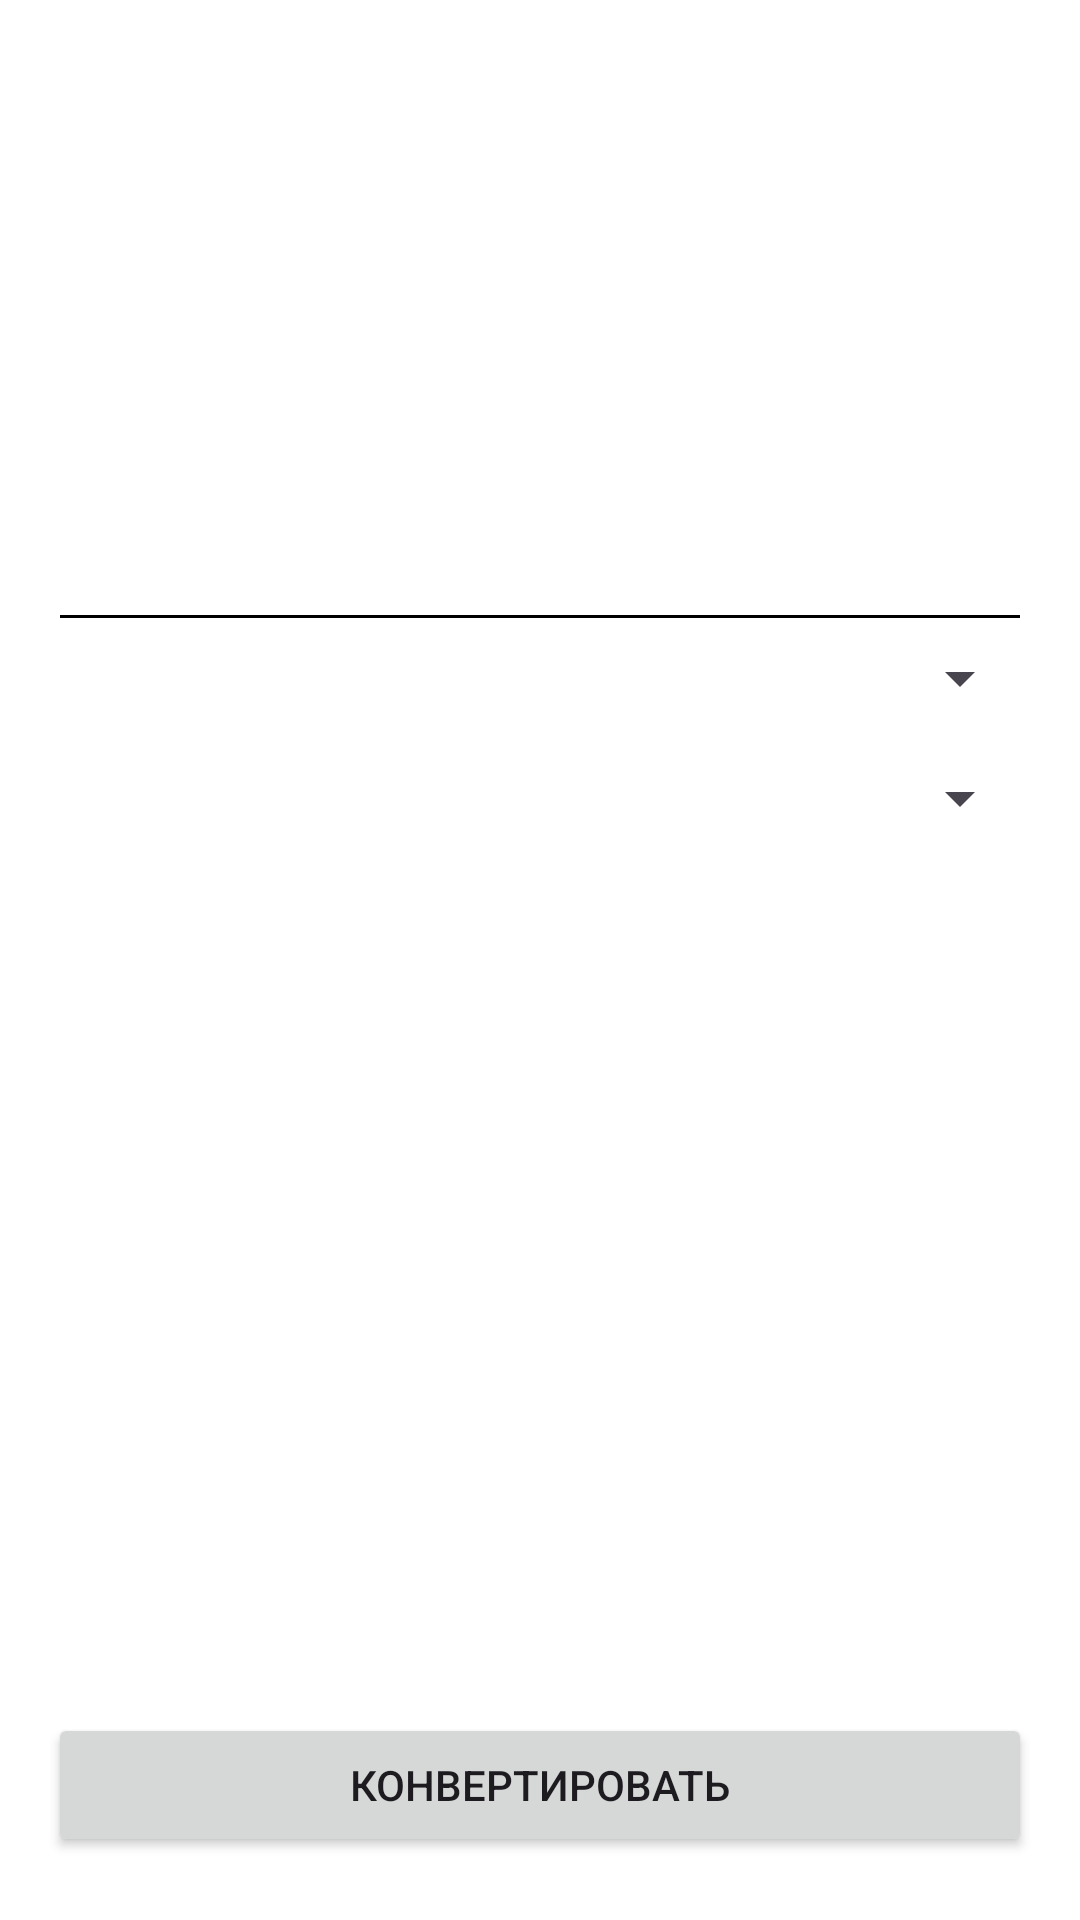

Write the Android layout XML for this screen, with the resource values it uses.
<!-- AndroidManifest.xml: application theme Theme.Project3 -->
<!-- res/layout/activity_converter.xml -->
<LinearLayout xmlns:android="http://schemas.android.com/apk/res/android"
    xmlns:tools="http://schemas.android.com/tools"
    android:id="@+id/main"
    android:layout_width="match_parent"
    android:layout_height="match_parent"
    android:orientation="vertical"
    android:padding="16dp"
    android:background="@color/white">

    <EditText
        android:id="@+id/input_text"
        android:layout_width="match_parent"
        android:layout_height="wrap_content"
        android:layout_marginTop="150dp"
        android:backgroundTint="@color/black"
        android:inputType="numberDecimal"
        android:minHeight="48dp"
        android:padding="12dp"
        android:textColor="@color/black"
        android:textSize="16sp" />

    <Spinner
        android:id="@+id/spinner_in"
        android:layout_width="match_parent"
        android:layout_height="wrap_content"
        android:layout_marginBottom="16dp"
        style="@style/BlackSpinner" />

    <Spinner
        android:id="@+id/spinner_out"
        android:layout_width="match_parent"
        android:layout_height="wrap_content"
        android:layout_marginBottom="16dp"
        style="@style/BlackSpinner" />

    <View
        android:layout_width="match_parent"
        android:layout_height="0dp"
        android:layout_weight="1" />

    <Button
        android:id="@+id/button"
        android:layout_width="match_parent"
        android:layout_height="wrap_content"
        android:layout_marginBottom="5dp"
        android:text="@string/button"
        />


</LinearLayout>
<!-- resources referenced by this layout -->
<resources>
  <string name="button">Конвертировать</string>
  <style name="BlackSpinner" parent="Widget.AppCompat.Spinner">
          <item name="android:textColor">@color/black</item>
      </style>
  <style name="Theme.Project3" parent="Base.Theme.Project3" />
  <style name="Base.Theme.Project3" parent="Theme.Material3.DayNight.NoActionBar">
          
          
      </style>
  <!-- not gathered from this repository: default colours our renderer supplied (Android Studio template values) -->
  <color name="black">#FF000000</color>
  <color name="white">#FFFFFFFF</color>
</resources>
